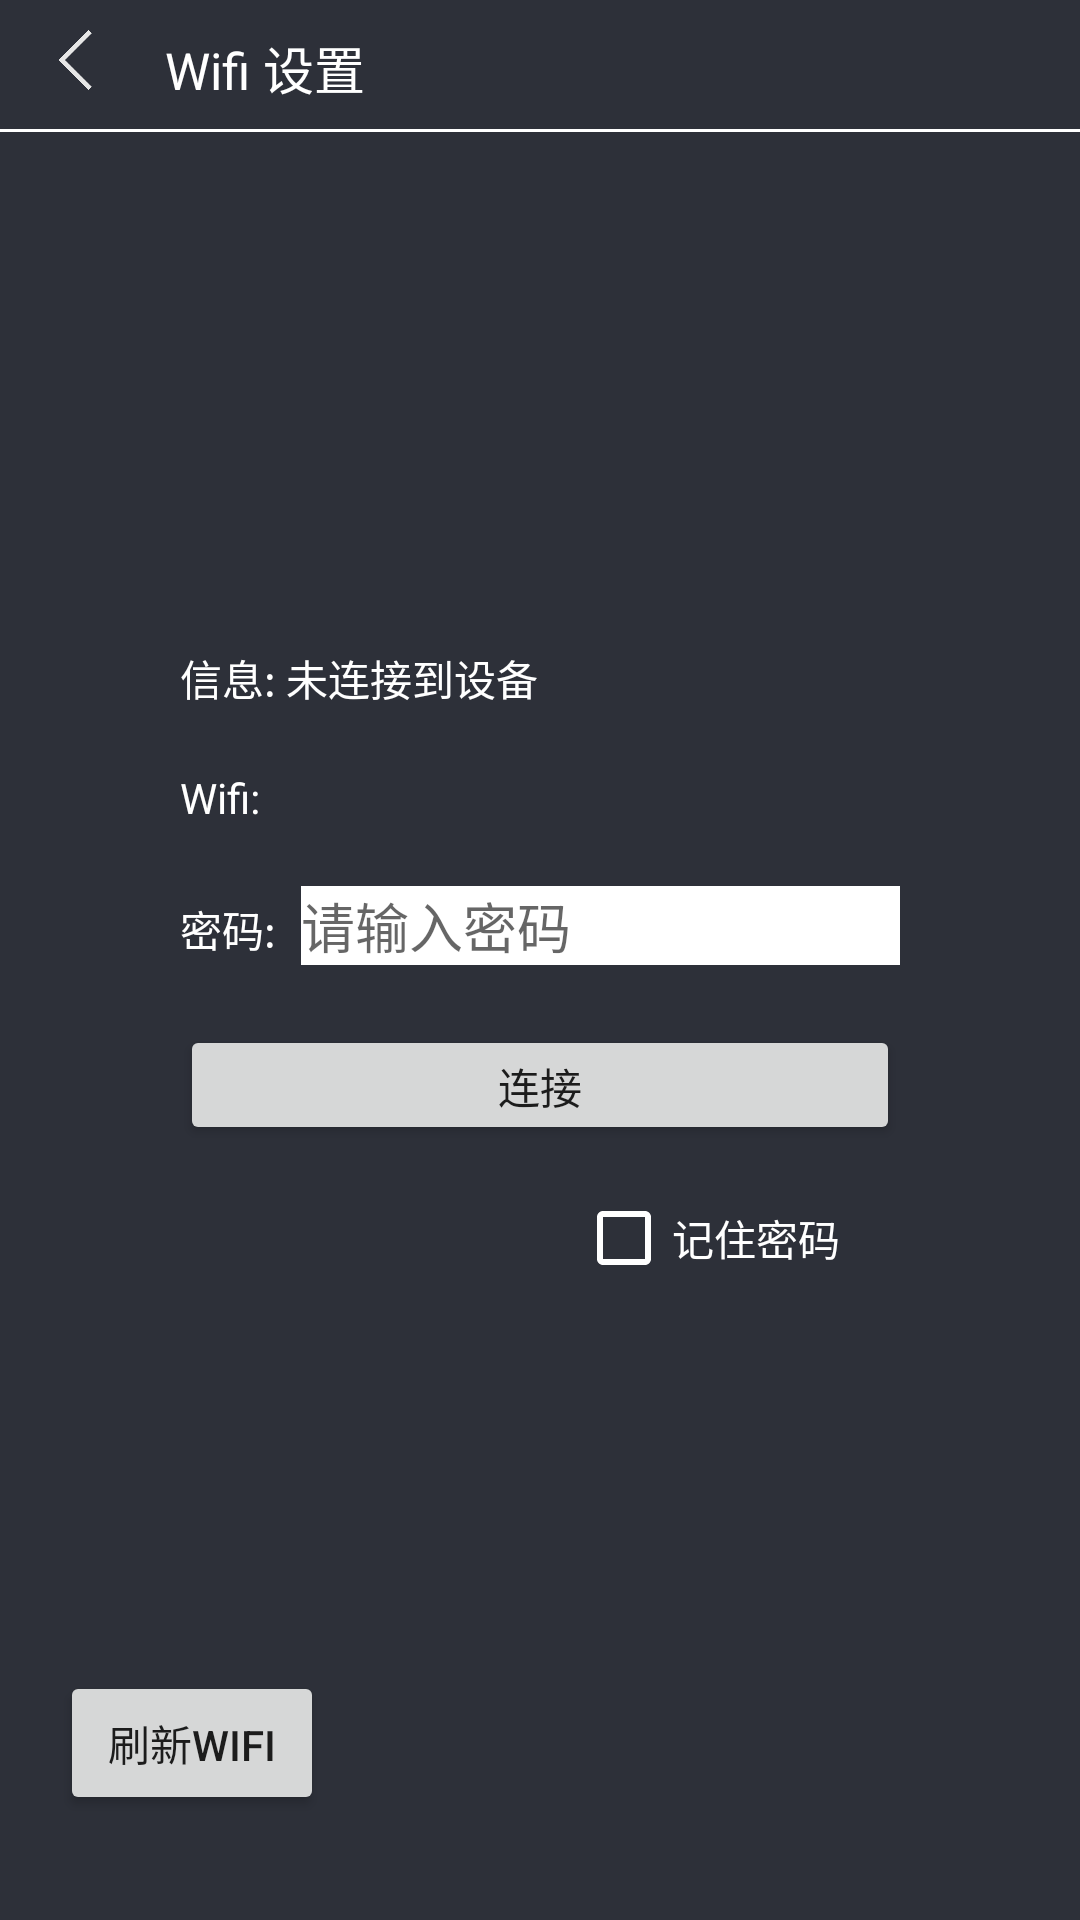

Layout XML and referenced resources for this Android screen:
<!-- AndroidManifest.xml: application theme Theme.HighPowerTransmitterClient -->
<!-- res/layout/activity_wifi.xml -->
<?xml version="1.0" encoding="utf-8"?>
<androidx.constraintlayout.widget.ConstraintLayout xmlns:android="http://schemas.android.com/apk/res/android"
    xmlns:app="http://schemas.android.com/apk/res-auto"
    xmlns:tools="http://schemas.android.com/tools"
    android:layout_width="match_parent"
    android:layout_height="match_parent"
    android:background="@color/hptc_app_backgroud"
    tools:context=".view.WifiActivity">
    <LinearLayout
        android:layout_width="match_parent"
        android:layout_height="match_parent"
        android:orientation="vertical">
        <LinearLayout
            android:layout_width="match_parent"
            android:layout_height="0sp"
            android:layout_weight="14"
            android:orientation="vertical">
            <LinearLayout
                android:layout_width="match_parent"
                android:layout_height="wrap_content"
                android:paddingTop="10sp"
                android:paddingLeft="15sp"
                android:paddingBottom="5sp"
                android:orientation="horizontal">
                <ImageView
                    android:id="@+id/iv_wifi_back"
                    android:layout_width="20sp"
                    android:layout_height="20sp"
                    android:src="@drawable/back"/>
                <TextView
                    android:text="Wifi 设置"
                    android:textSize="17sp"
                    android:textColor="@color/white"
                    android:layout_width="match_parent"
                    android:layout_height="23sp"
                    android:layout_marginLeft="20sp"/>
            </LinearLayout>

            <View
                android:layout_width="match_parent"
                android:layout_height="1dp"
                android:background="@color/white"
                android:layout_marginTop="5sp"
                android:layout_marginBottom="10sp"/>
        </LinearLayout>
        <LinearLayout
            android:layout_width="match_parent"
            android:layout_height="0sp"
            android:layout_weight="88"
            android:orientation="vertical">
            <LinearLayout
                android:layout_width="match_parent"
                android:layout_height="0sp"
                android:layout_weight="85"
                android:orientation="vertical"
                android:gravity="center">
                <LinearLayout
                    android:layout_width="240sp"
                    android:layout_height="wrap_content"
                    android:orientation="horizontal">
                    <TextView
                        android:layout_width="wrap_content"
                        android:layout_height="wrap_content"
                        android:textColor="@color/white"
                        android:text="信息: "/>
                    <TextView
                        android:id="@+id/tv_wifi_status"
                        android:layout_width="wrap_content"
                        android:layout_height="wrap_content"
                        android:textColor="@color/white"
                        android:text="未连接到设备"/>
                </LinearLayout>
                <LinearLayout
                    android:layout_width="240sp"
                    android:layout_height="wrap_content"
                    android:orientation="horizontal"
                    android:layout_marginTop="20sp">
                    <TextView
                        android:layout_width="wrap_content"
                        android:layout_height="wrap_content"
                        android:textColor="@color/white"
                        android:text="Wifi: "/>
                    <Spinner
                        android:id="@+id/spinner_wifi"
                        android:layout_width="match_parent"
                        android:layout_height="wrap_content"
                        android:layout_marginBottom="16dp"
                        android:background="@color/white"
                        android:layout_marginLeft="5sp"/>
                </LinearLayout>

                <LinearLayout
                    android:layout_width="240sp"
                    android:layout_height="wrap_content"
                    android:orientation="horizontal"
                    android:layout_marginTop="20sp">
                    <TextView
                        android:layout_width="wrap_content"
                        android:layout_height="wrap_content"
                        android:textColor="@color/white"
                        android:text="密码: "/>
                    <EditText
                        android:id="@+id/et_wifi_password"
                        android:layout_width="match_parent"
                        android:layout_height="wrap_content"
                        android:background="@color/white"
                        android:hint="请输入密码"
                        android:inputType="textPassword"
                        android:layout_marginLeft="5sp"/>
                </LinearLayout>
                <LinearLayout
                    android:layout_width="240sp"
                    android:layout_height="wrap_content"
                    android:layout_marginTop="20sp">
                    <Button
                        android:id="@+id/btn_wifi_connect"
                        android:layout_width="match_parent"
                        android:layout_height="40sp"
                        android:text="连接"/>
                </LinearLayout>
                <LinearLayout
                    android:layout_width="200sp"
                    android:layout_height="wrap_content"
                    android:gravity="right"
                    android:layout_marginTop="15sp">
                    <CheckBox
                        android:layout_width="wrap_content"
                        android:layout_height="wrap_content"
                        android:textColor="@color/white"
                        android:theme="@style/MyCheckBox"
                        android:text="记住密码"/>
                </LinearLayout>
            </LinearLayout>
            <LinearLayout
                android:layout_width="match_parent"
                android:layout_height="0sp"
                android:layout_weight="15"
                android:paddingLeft="20sp"
                android:paddingBottom="10sp">
                <Button
                    android:id="@+id/btn_wifi_refresh"
                    android:layout_width="wrap_content"
                    android:layout_height="wrap_content"
                    android:text="刷新Wifi"/>
                <Button
                    android:id="@+id/btn_wifi_test"
                    android:layout_width="wrap_content"
                    android:layout_height="wrap_content"
                    android:visibility="gone"
                    android:text="测试"/>
            </LinearLayout>
        </LinearLayout>

    </LinearLayout>


</androidx.constraintlayout.widget.ConstraintLayout>
<!-- resources referenced by this layout -->
<resources>
  <color name="hptc_app_backgroud">#2D3039</color>
  <color name="white">#FFFFFFFF</color>
  <!-- drawable back: png bitmap (drawable, 2211 bytes) -->
  <style name="MyCheckBox" parent="Theme.AppCompat.Light">
          <item name="colorControlNormal">@color/white</item>
          <item name="colorControlActivated">@color/white</item>
      </style>
  <style name="Theme.HighPowerTransmitterClient" parent="Theme.MaterialComponents.DayNight.DarkActionBar.Bridge">
          
          <item name="colorPrimary">@color/purple_500</item>
          <item name="colorPrimaryVariant">@color/purple_700</item>
          <item name="colorOnPrimary">@color/white</item>
          
          <item name="colorSecondary">@color/teal_200</item>
          <item name="colorSecondaryVariant">@color/teal_700</item>
          <item name="colorOnSecondary">@color/black</item>
          
          <item name="android:statusBarColor" tools:targetApi="l">?attr/colorPrimaryVariant</item>
          
      </style>
  <color name="purple_500">#FF6200EE</color>
  <color name="purple_700">#FF3700B3</color>
  <color name="teal_200">#FF03DAC5</color>
  <color name="teal_700">#FF018786</color>
  <color name="black">#FF000000</color>
</resources>
